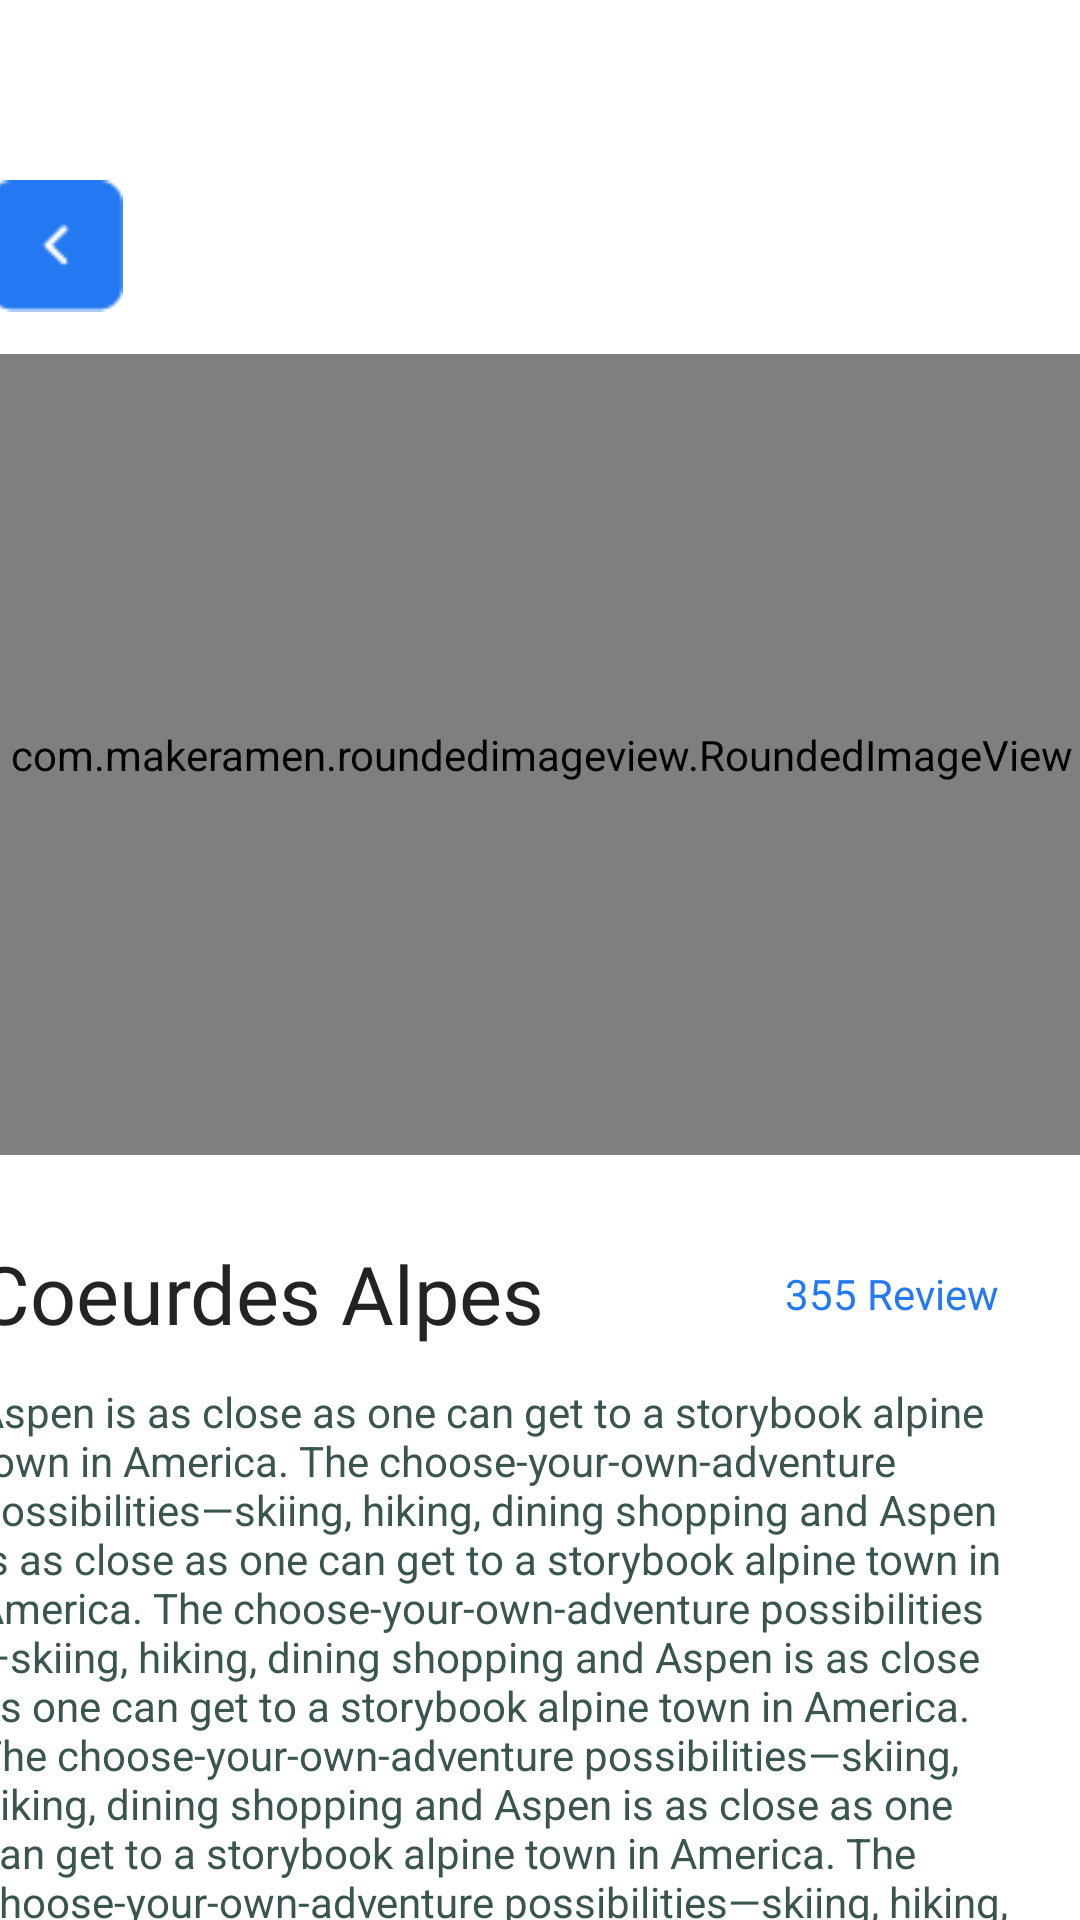

Android layout source for this screen:
<!-- AndroidManifest.xml: application theme Theme.HomeWork20 -->
<!-- res/layout/fragment_details.xml -->
<?xml version="1.0" encoding="utf-8"?>
<androidx.constraintlayout.widget.ConstraintLayout xmlns:android="http://schemas.android.com/apk/res/android"
    xmlns:tools="http://schemas.android.com/tools"
    android:layout_width="match_parent"
    android:layout_height="match_parent"
    xmlns:app="http://schemas.android.com/apk/res-auto"
    tools:context=".ui.DetailsFragment">


    <ImageView
        android:id="@+id/back"
        android:layout_width="wrap_content"
        android:layout_height="wrap_content"
        app:layout_constraintStart_toStartOf="@+id/image"
        app:layout_constraintTop_toTopOf="parent"
        android:layout_marginStart="4dp"
        android:layout_marginTop="60dp"
        android:src="@drawable/back"
        />

    <com.makeramen.roundedimageview.RoundedImageView
        android:id="@+id/image"
        android:layout_width="376dp"
        android:layout_height="267dp"
        android:layout_marginTop="14dp"
        android:scaleType="centerCrop"
        app:layout_constraintTop_toBottomOf="@+id/back"
        app:layout_constraintStart_toStartOf="parent"
        app:layout_constraintEnd_toEndOf="parent"
        android:layout_marginHorizontal="27dp"
        android:src="@drawable/rectangle990"
        app:riv_corner_radius="20dp"
        />

    <TextView
        android:id="@+id/title"
        android:layout_width="0dp"
        android:layout_height="wrap_content"
        android:layout_marginTop="28dp"
        android:fontFamily="@font/montserrat_semibold"
        android:text="Coeurdes Alpes"
        android:textColor="@color/Text2"
        android:textSize="27sp"
        app:layout_constraintEnd_toEndOf="parent"
        app:layout_constraintStart_toStartOf="@+id/image"
        app:layout_constraintTop_toBottomOf="@+id/image" />
    
    <TextView
        android:id="@+id/rev"
        android:layout_width="wrap_content"
        android:layout_height="wrap_content"
        android:text="355 Review"
        android:textColor="@color/textC"
        app:layout_constraintTop_toTopOf="@id/title"
        app:layout_constraintBottom_toBottomOf="@id/title"
        app:layout_constraintEnd_toEndOf="parent"
        android:layout_marginEnd="27dp"
        />
    
    <TextView
        android:id="@+id/dec"
        android:layout_width="0dp"
        android:layout_height="0dp"
        android:text="@string/description"
        android:textColor="@color/text3"
        android:layout_marginTop="12dp"
        app:layout_constraintTop_toBottomOf="@+id/title"
        app:layout_constraintBottom_toBottomOf="parent"
        app:layout_constraintStart_toStartOf="@+id/image"
        app:layout_constraintEnd_toEndOf="@+id/image"
        />

</androidx.constraintlayout.widget.ConstraintLayout>
<!-- resources referenced by this layout -->
<resources>
  <color name="Text2">#232323</color>
  <color name="text3">#3A544F</color>
  <color name="textC">#2479F2</color>
  <!-- drawable back: png bitmap (drawable, 644 bytes) -->
  <string name="description">Aspen is as close as one can get to a storybook alpine town in America. The choose-your-own-adventure possibilities—skiing, hiking, dining shopping and Aspen is as close as one can get to a storybook alpine town in America. The choose-your-own-adventure possibilities—skiing, hiking, dining shopping and Aspen is as close as one can get to a storybook alpine town in America. The choose-your-own-adventure possibilities—skiing, hiking, dining shopping and Aspen is as close as one can get to a storybook alpine town in America. The choose-your-own-adventure possibilities—skiing, hiking, dining shopping and ........</string>
  <style name="Theme.HomeWork20" parent="Theme.MaterialComponents.DayNight.NoActionBar">
          
          <item name="colorPrimary">@color/purple_500</item>
          <item name="colorPrimaryVariant">@color/purple_700</item>
          <item name="colorOnPrimary">@color/white</item>
          
          <item name="colorSecondary">@color/teal_200</item>
          <item name="colorSecondaryVariant">@color/teal_700</item>
          <item name="colorOnSecondary">@color/black</item>
          
          <item name="android:statusBarColor">?attr/colorPrimaryVariant</item>
          
      </style>
  <color name="purple_500">#FF6200EE</color>
  <color name="purple_700">#FF3700B3</color>
  <color name="white">#FFFFFF</color>
  <color name="teal_200">#FF03DAC5</color>
  <color name="teal_700">#FF018786</color>
  <color name="black">#000000</color>
</resources>
